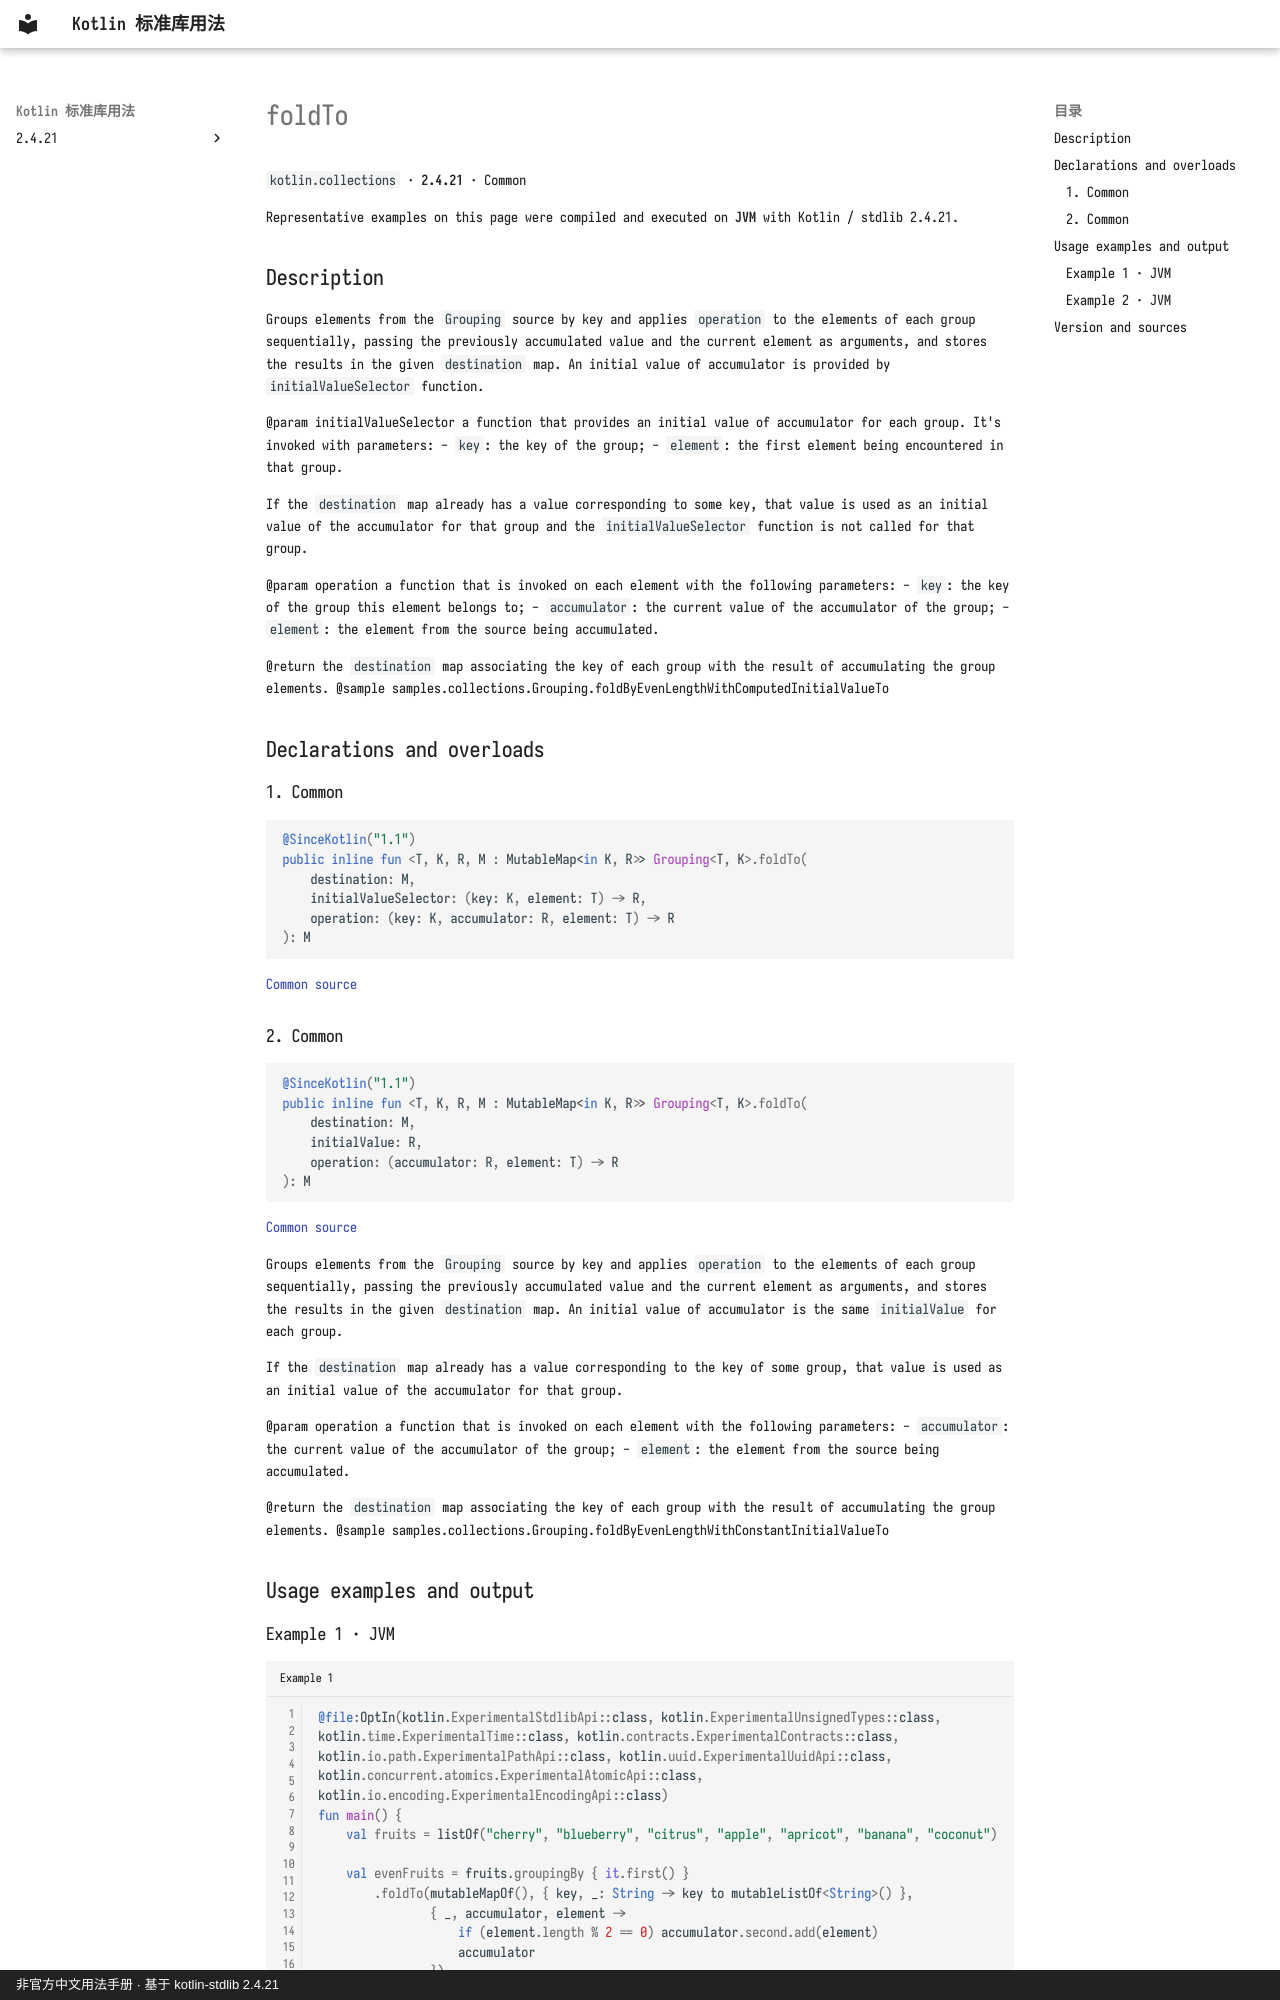

repository: oooooooko/kotlin-stdlib-docs · page: en/api/kotlin.collections/foldto--13270dc1/index.html · generator: mkdocs · copyright: 非官方中文用法手册 · 基于 kotlin-stdlib 2.4.21

# foldTo

`kotlin.collections` · **2.4.21** · Common

Representative examples on this page were compiled and executed on **JVM** with Kotlin / stdlib 2.4.21.

## Description

Groups elements from the `Grouping` source by key and applies `operation` to the elements of each group sequentially,
passing the previously accumulated value and the current element as arguments,
and stores the results in the given `destination` map.
An initial value of accumulator is provided by `initialValueSelector` function.

@param initialValueSelector a function that provides an initial value of accumulator for each group.
 It's invoked with parameters:
 - `key`: the key of the group;
 - `element`: the first element being encountered in that group.

If the `destination` map already has a value corresponding to some key, that value is used as an initial value of
the accumulator for that group and the `initialValueSelector` function is not called for that group.

@param operation a function that is invoked on each element with the following parameters:
 - `key`: the key of the group this element belongs to;
 - `accumulator`: the current value of the accumulator of the group;
 - `element`: the element from the source being accumulated.

@return the `destination` map associating the key of each group with the result of accumulating the group elements.
@sample samples.collections.Grouping.foldByEvenLengthWithComputedInitialValueTo

## Declarations and overloads

### 1. Common

```kotlin
@SinceKotlin("1.1")
public inline fun <T, K, R, M : MutableMap<in K, R>> Grouping<T, K>.foldTo(
    destination: M,
    initialValueSelector: (key: K, element: T) -> R,
    operation: (key: K, accumulator: R, element: T) -> R
): M
```

[Common source](https://github.com/JetBrains/kotlin/blob/v2.4.21/libraries/stdlib/src/kotlin/collections/Grouping.kt#L114)

### 2. Common

```kotlin
@SinceKotlin("1.1")
public inline fun <T, K, R, M : MutableMap<in K, R>> Grouping<T, K>.foldTo(
    destination: M,
    initialValue: R,
    operation: (accumulator: R, element: T) -> R
): M
```

[Common source](https://github.com/JetBrains/kotlin/blob/v2.4.21/libraries/stdlib/src/kotlin/collections/Grouping.kt#L166)

Groups elements from the `Grouping` source by key and applies `operation` to the elements of each group sequentially,
passing the previously accumulated value and the current element as arguments,
and stores the results in the given `destination` map.
An initial value of accumulator is the same `initialValue` for each group.

If the `destination` map already has a value corresponding to the key of some group,
that value is used as an initial value of the accumulator for that group.

@param operation a function that is invoked on each element with the following parameters:
 - `accumulator`: the current value of the accumulator of the group;
 - `element`: the element from the source being accumulated.

@return the `destination` map associating the key of each group with the result of accumulating the group elements.
@sample samples.collections.Grouping.foldByEvenLengthWithConstantInitialValueTo

## Usage examples and output
